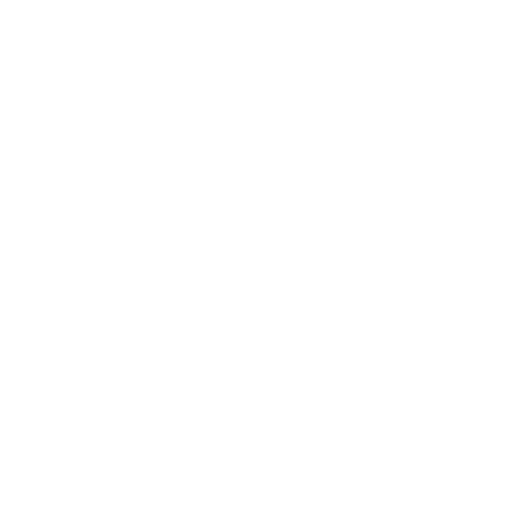
t = 0.00 s
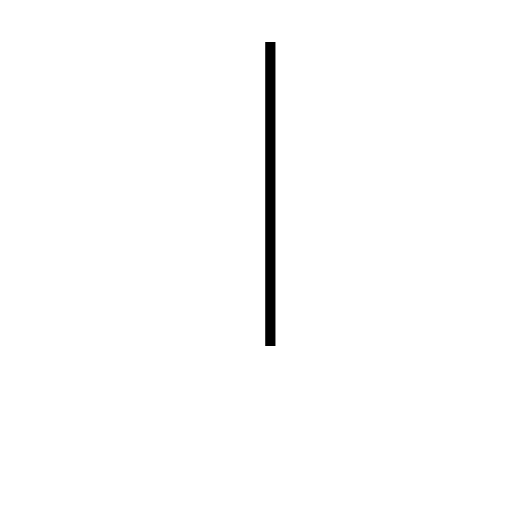
t = 0.89 s
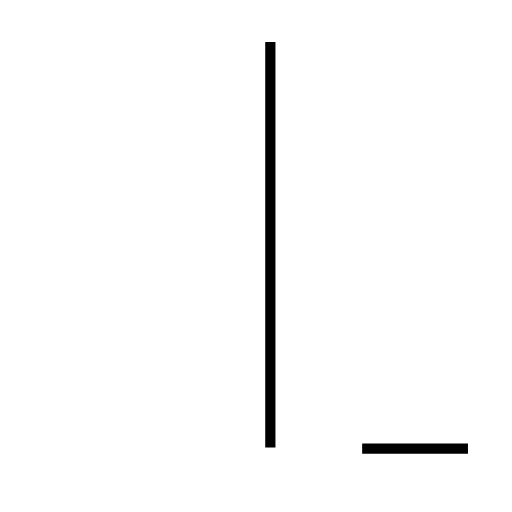
t = 1.50 s
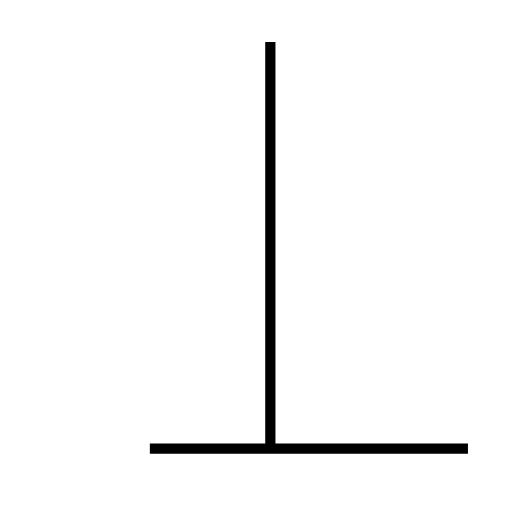
t = 2.12 s
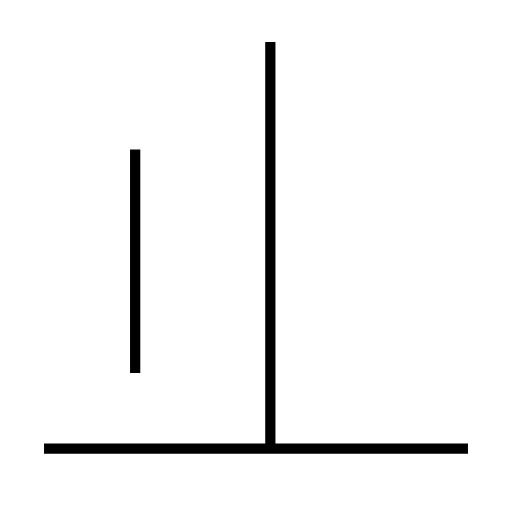
t = 3.09 s
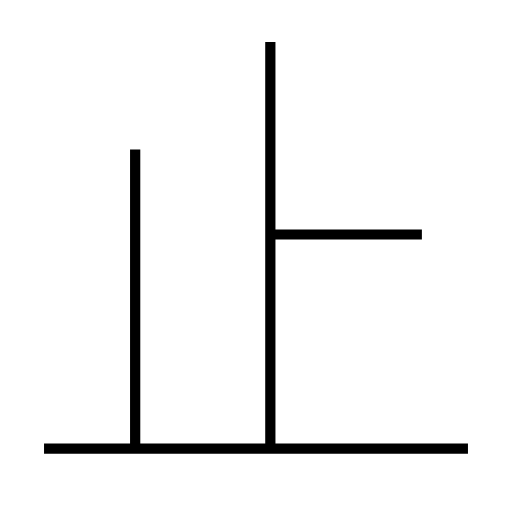
t = 3.74 s

The animated SVG that drew these frames (rendered in a browser with its animation timeline set to each time). Animation: 4 SMIL elements (animate=4); one cycle of 3.74 s.

<?xml version='1.0' encoding='utf-8'?>
<svg viewBox="0.0 -6.0 50.0 50.0" version="1.1" xmlns="http://www.w3.org/2000/svg"><rect x="-1000" y="-1000" width="2000" height="2000" stroke="white" fill="white" /><g style="fill:none;stroke:#000000;stroke-width:1"><path d="M 26.4 -39.9 L 26.4 -0.3 " transform="translate(0.0 38.0)" stroke-dasharray="39.6" stroke-dashoffset="39.6"><animate attributeName="stroke-dashoffset" from="39.6" to="0" dur="1.188s" begin="0s" fill="freeze" /></path><path d="M 45.7 -0.2 L 4.3 -0.2 " transform="translate(0.0 38.0)" stroke-dasharray="41.400000000000006" stroke-dashoffset="41.400000000000006"><animate attributeName="stroke-dashoffset" from="41.400000000000006" to="0" dur="1.2420000000000002s" begin="1.188s" fill="freeze" /></path><path d="M 13.2 -29.4 L 13.2 -0.3 " transform="translate(0.0 38.0)" stroke-dasharray="29.099999999999998" stroke-dashoffset="29.099999999999998"><animate attributeName="stroke-dashoffset" from="29.099999999999998" to="0" dur="0.8729999999999999s" begin="2.43s" fill="freeze" /></path><path d="M 41.2 -21.1 L 26.6 -21.1" transform="translate(0.0 38.0)" stroke-dasharray="14.600000000000001" stroke-dashoffset="14.600000000000001"><animate attributeName="stroke-dashoffset" from="14.600000000000001" to="0" dur="0.438s" begin="3.303s" fill="freeze" /></path></g></svg>
